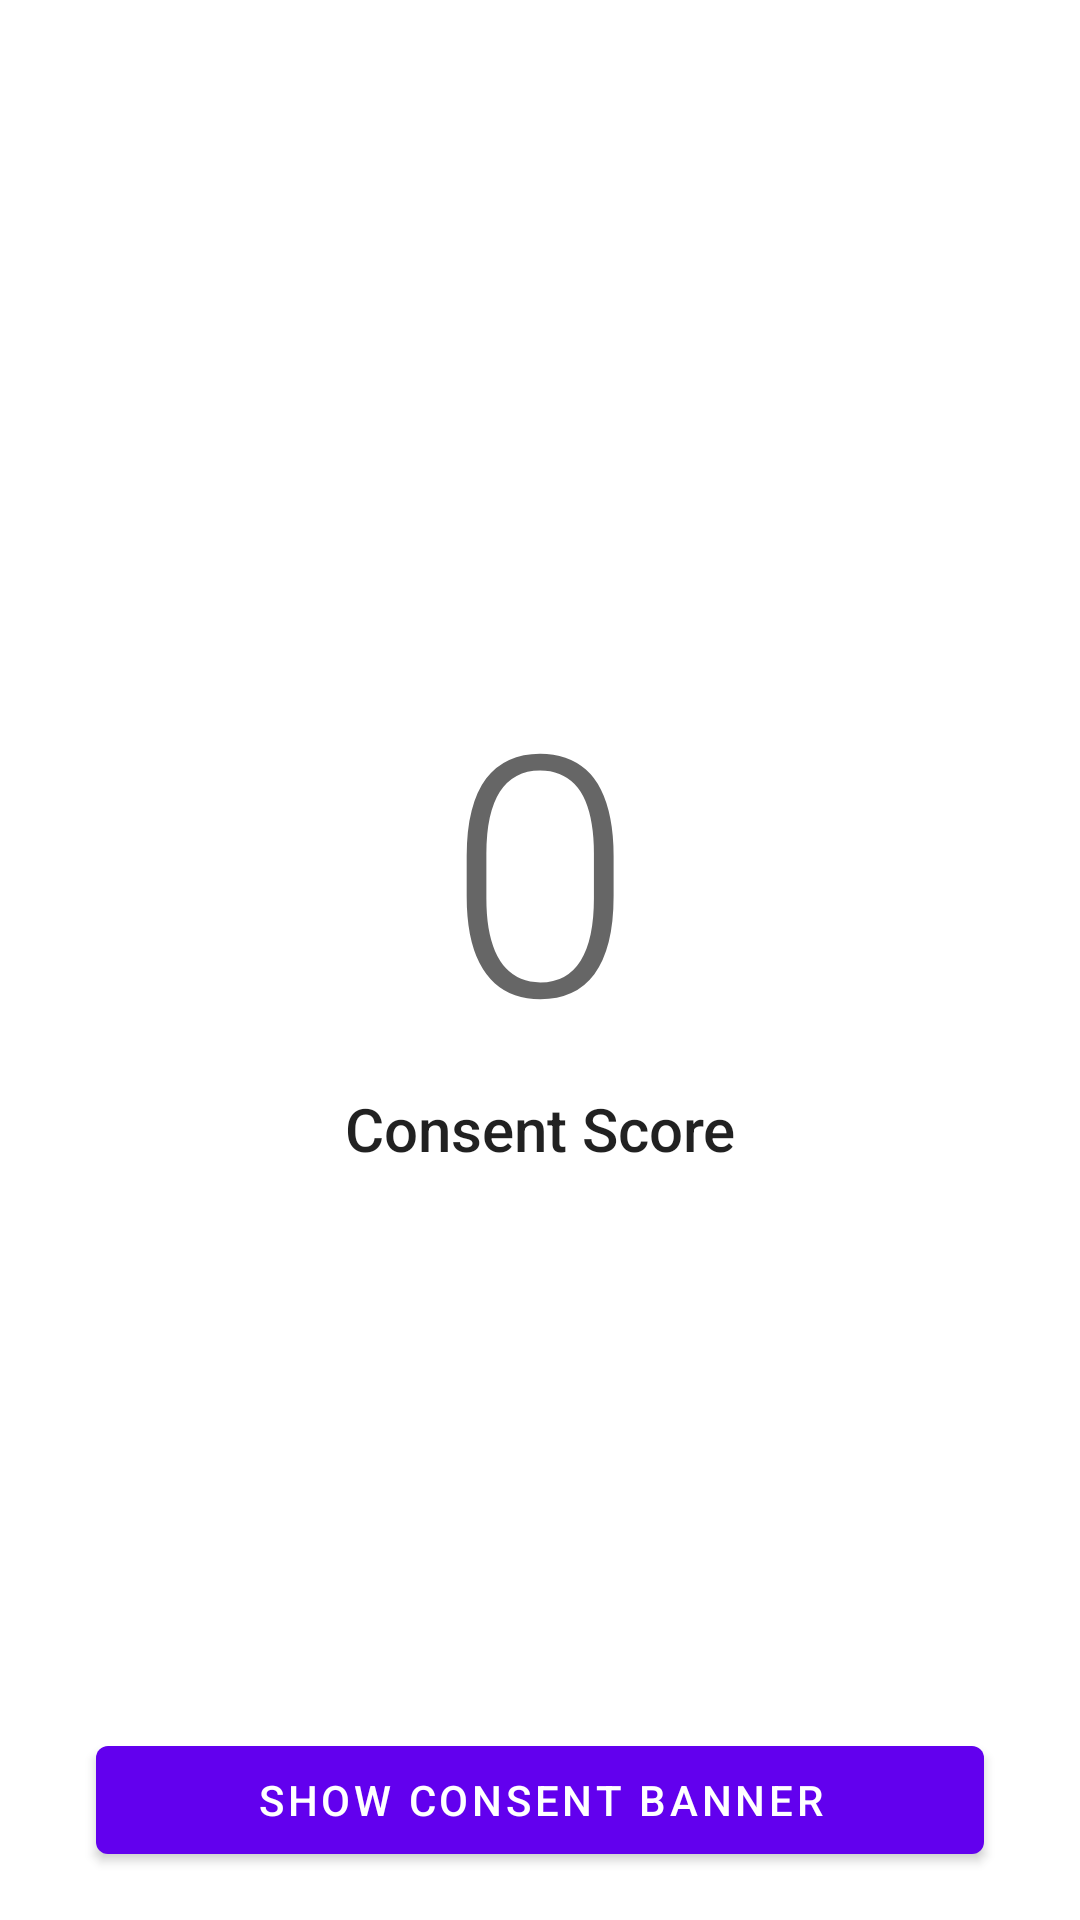

Layout XML and referenced resources for this Android screen:
<!-- AndroidManifest.xml: application theme Theme.AndroidBoilerplate -->
<!-- res/layout/fragment_main.xml -->
<?xml version="1.0" encoding="utf-8"?>
<androidx.constraintlayout.widget.ConstraintLayout xmlns:android="http://schemas.android.com/apk/res/android"
    xmlns:app="http://schemas.android.com/apk/res-auto"
    xmlns:tools="http://schemas.android.com/tools"
    android:layout_width="match_parent"
    android:layout_height="match_parent">

    <TextView
        android:id="@+id/consent_score_value_tv"
        style="@style/TextAppearance.AppCompat.Display4"
        android:layout_width="0dp"
        android:layout_height="wrap_content"
        android:text="0"
        android:layout_marginHorizontal="16dp"
        android:gravity="center"
        app:layout_constraintTop_toTopOf="parent"
        app:layout_constraintEnd_toEndOf="parent"
        app:layout_constraintStart_toStartOf="parent"
        app:layout_constraintBottom_toTopOf="@id/show_consent_banner_btn"
        tools:text="0"/>

    <TextView
        android:id="@+id/consent_score_label_tv"
        style="@style/TextAppearance.AppCompat.Title"
        android:layout_width="0dp"
        android:layout_height="wrap_content"
        android:text="Consent Score"
        android:layout_marginHorizontal="16dp"
        android:gravity="center"
        app:layout_constraintTop_toBottomOf="@id/consent_score_value_tv"
        app:layout_constraintEnd_toEndOf="parent"
        app:layout_constraintStart_toStartOf="parent"/>

    <com.google.android.material.button.MaterialButton
        android:id="@+id/show_consent_banner_btn"
        android:layout_width="0dp"
        android:layout_height="wrap_content"
        android:text="Show Consent Banner"
        android:layout_marginHorizontal="32dp"
        android:layout_marginBottom="16dp"
        app:layout_constraintStart_toStartOf="parent"
        app:layout_constraintEnd_toEndOf="parent"
        app:layout_constraintBottom_toBottomOf="parent" />

</androidx.constraintlayout.widget.ConstraintLayout>
<!-- resources referenced by this layout -->
<resources>
  <style name="Theme.AndroidBoilerplate" parent="Theme.MaterialComponents.DayNight.NoActionBar">
          
          <item name="colorPrimary">@color/purple_500</item>
          <item name="colorPrimaryVariant">@color/purple_700</item>
          <item name="colorOnPrimary">@color/white</item>
          
          <item name="colorSecondary">@color/teal_200</item>
          <item name="colorSecondaryVariant">@color/teal_700</item>
          <item name="colorOnSecondary">@color/black</item>
          
          <item name="android:statusBarColor">?attr/colorPrimaryVariant</item>
          
      </style>
  <!-- not gathered from this repository: default colours our renderer supplied (Android Studio template values) -->
  <color name="purple_500">#FF6200EE</color>
  <color name="purple_700">#FF3700B3</color>
  <color name="teal_200">#FF03DAC5</color>
  <color name="teal_700">#FF018786</color>
  <color name="black">#FF000000</color>
  <color name="white">#FFFFFFFF</color>
</resources>
